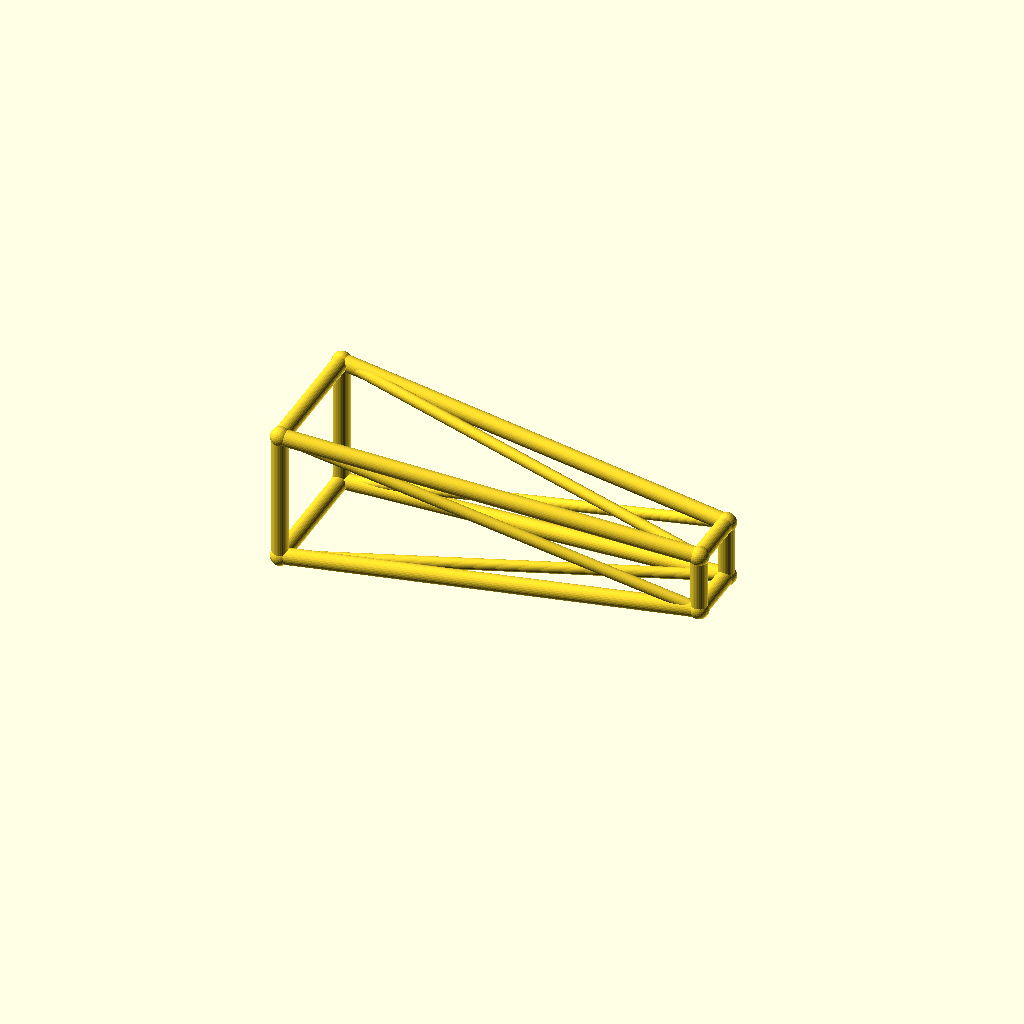
Cell 1: rendered with the file's own defaults.
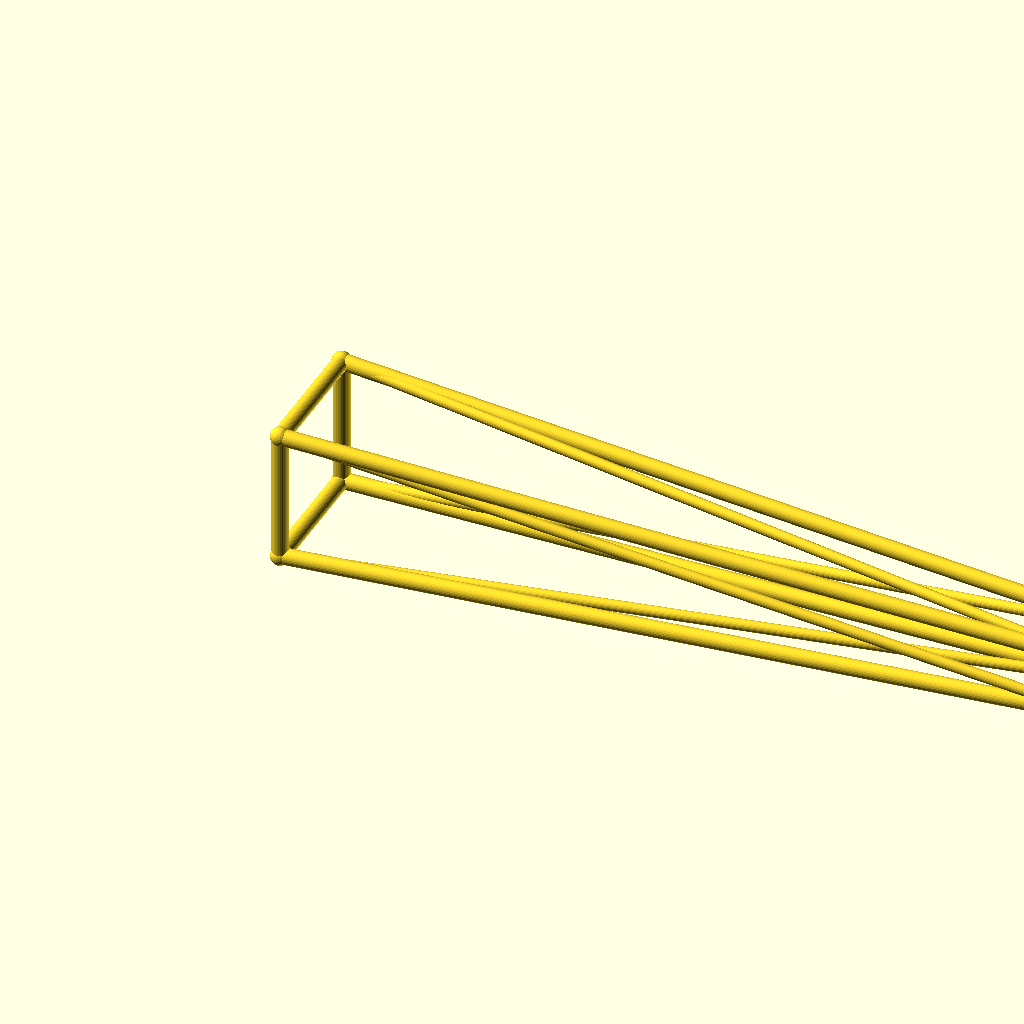
Cell 2: jib_l = 220 (everything else at default).
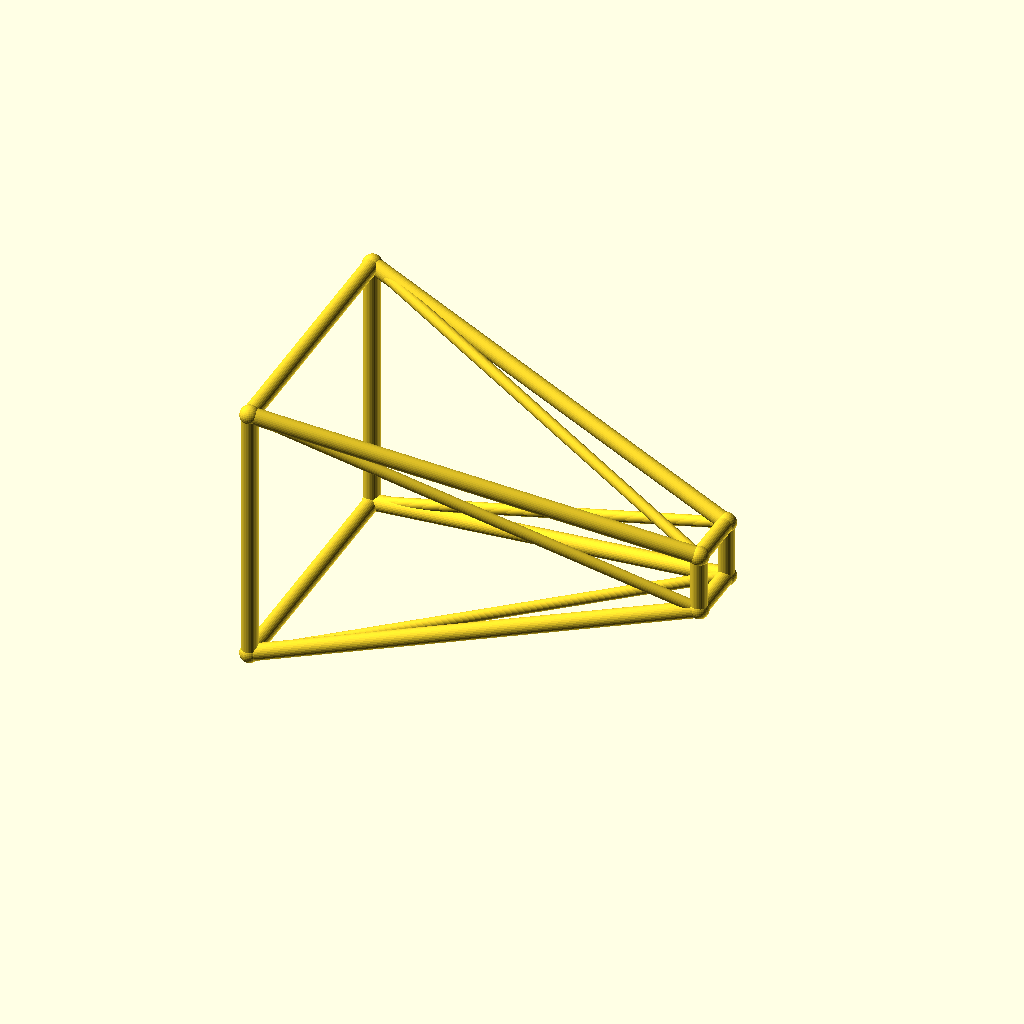
Cell 3: the same model with root_w = 36.
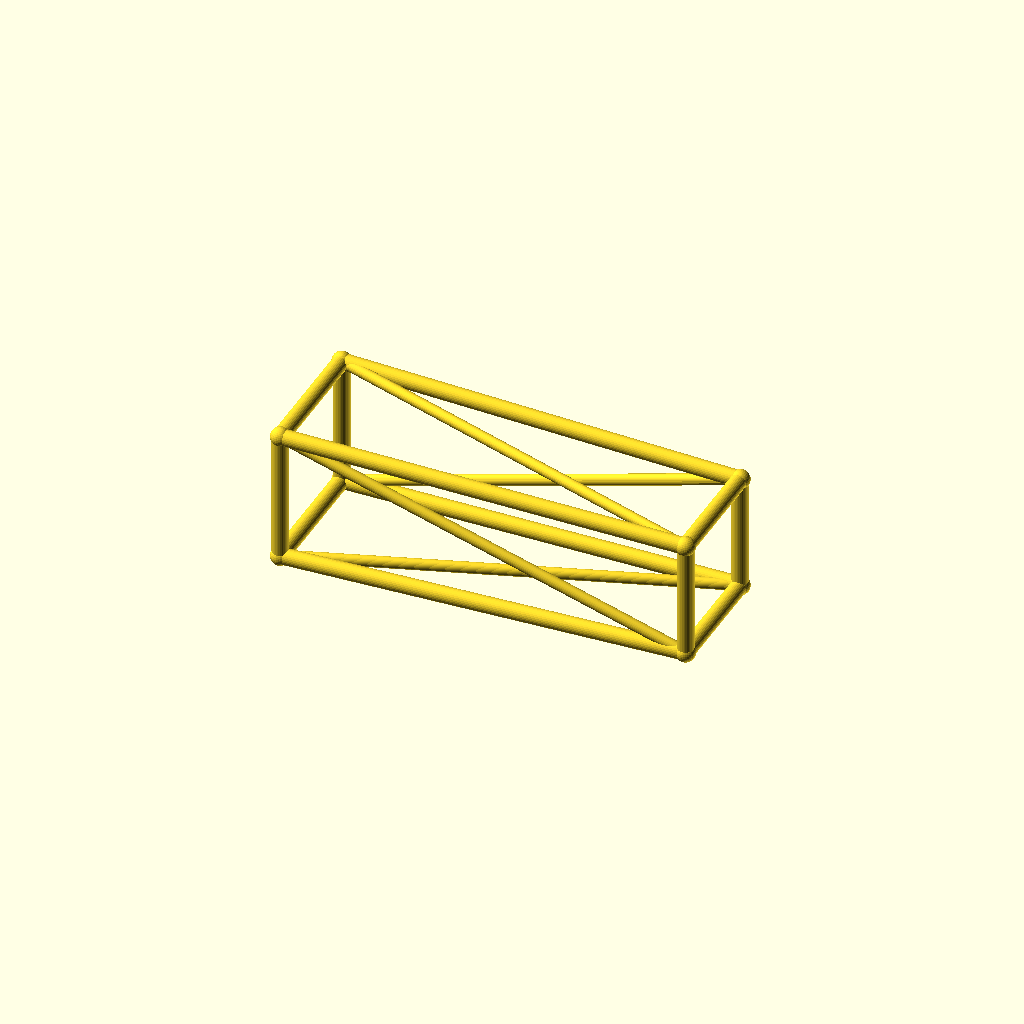
Cell 4 — tip_w set to 16, the other parameters unchanged.
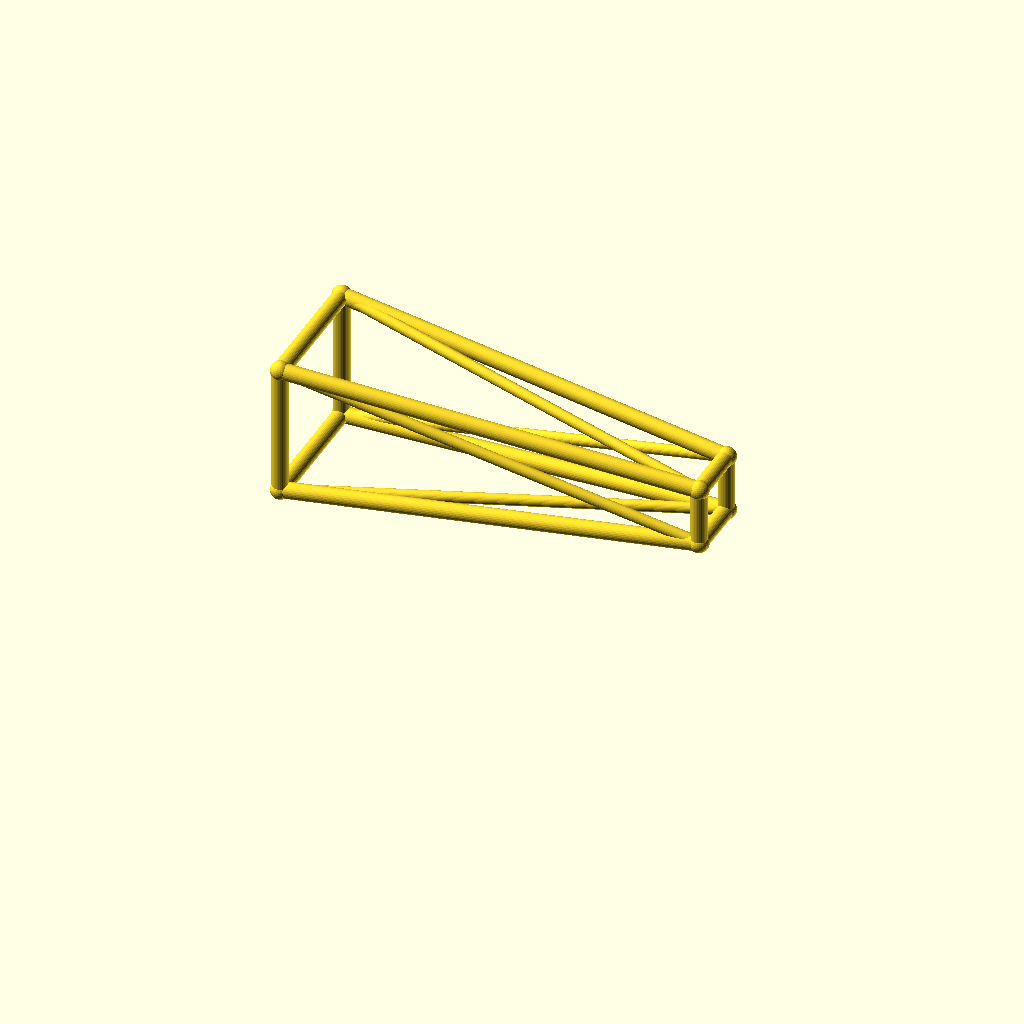
Cell 5 — deck_h set to 40, the other parameters unchanged.
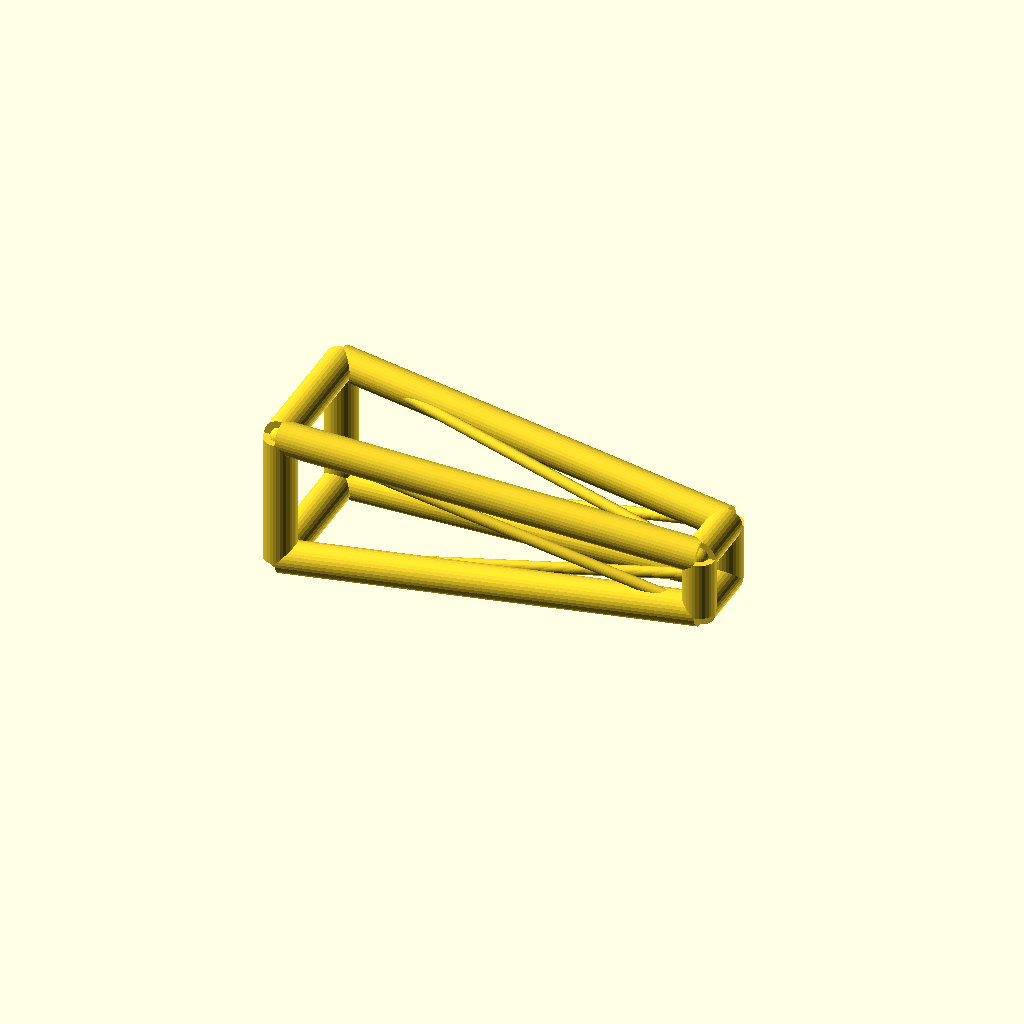
Cell 6 — chord_r set to 4.4, the other parameters unchanged.
One fixed orthographic camera (rotation 55°, 0°, 25°; colour scheme Cornfield) for every cell.
The OpenSCAD source (optional_data/data/wire3/cranejib/scene_0162.scad):
$fn = 32;

// ----------------------------------------------------------------------
// Crane jib: tapered jib, 110 mm
// ----------------------------------------------------------------------

// --- parameters (mm) ---
jib_l = 110;              // jib length, X
root_w = 18;              // half width of the root ring
tip_w = 8;                // half width of the tip ring
deck_h = 20;              // height of the jib axis
chord_r = 2.2;            // ring and chord radius
brace_r = 1.5;            // diagonal radius
joint_r = 2.6;            // joint ball radius

bbox_x = jib_l + 2 * joint_r;  // overall X, joints included
bbox_y = 2 * root_w + 2 * joint_r;  // overall Y, joints included
bbox_z = 36 + 2 * joint_r;  // overall Z, joints included
chord_d = 2 * chord_r;  // chord stock diameter
brace_d = 2 * brace_r;  // brace stock diameter
root_d = 2 * root_w;  // root ring section
tip_d = 2 * tip_w;  // tip ring section
jib_h = 2 * root_w;  // root ring height
nodes = [[0, -root_w, deck_h - root_w], [0, root_w, deck_h - root_w], [0, root_w, deck_h + root_w], [0, -root_w, deck_h + root_w], [jib_l, -tip_w, deck_h - tip_w], [jib_l, tip_w, deck_h - tip_w], [jib_l, tip_w, deck_h + tip_w], [jib_l, -tip_w, deck_h + tip_w]];

module member(a, b, r) {
  /* round stock from joint a to joint b, ends buried in the joint balls */
  d = b - a;
  length = norm(d);
  translate(a) rotate([0, acos(d[2] / length), atan2(d[1], d[0])])
    cylinder(h = length, r = r);
}

module joint(p, r) {
  /* ball at the joint centre, fatter than every member meeting there */
  translate(p) sphere(r = r);
}

/* members - each call is one graph edge */
member(nodes[0], nodes[1], chord_r);
member(nodes[1], nodes[2], chord_r);
member(nodes[2], nodes[3], chord_r);
member(nodes[3], nodes[0], chord_r);
member(nodes[4], nodes[5], chord_r);
member(nodes[5], nodes[6], chord_r);
member(nodes[6], nodes[7], chord_r);
member(nodes[7], nodes[4], chord_r);
member(nodes[0], nodes[4], chord_r);
member(nodes[0], nodes[5], brace_r);
member(nodes[1], nodes[5], chord_r);
member(nodes[1], nodes[6], brace_r);
member(nodes[2], nodes[6], chord_r);
member(nodes[2], nodes[7], brace_r);
member(nodes[3], nodes[7], chord_r);
member(nodes[3], nodes[4], brace_r);

/* joint balls */
for (p = nodes) joint(p, joint_r);
Parameter table extracted from the source (name, type, default, range or options):
jib_l: number, default 110
root_w: number, default 18
tip_w: number, default 8
deck_h: number, default 20
chord_r: number, default 2.2
brace_r: number, default 1.5
joint_r: number, default 2.6
